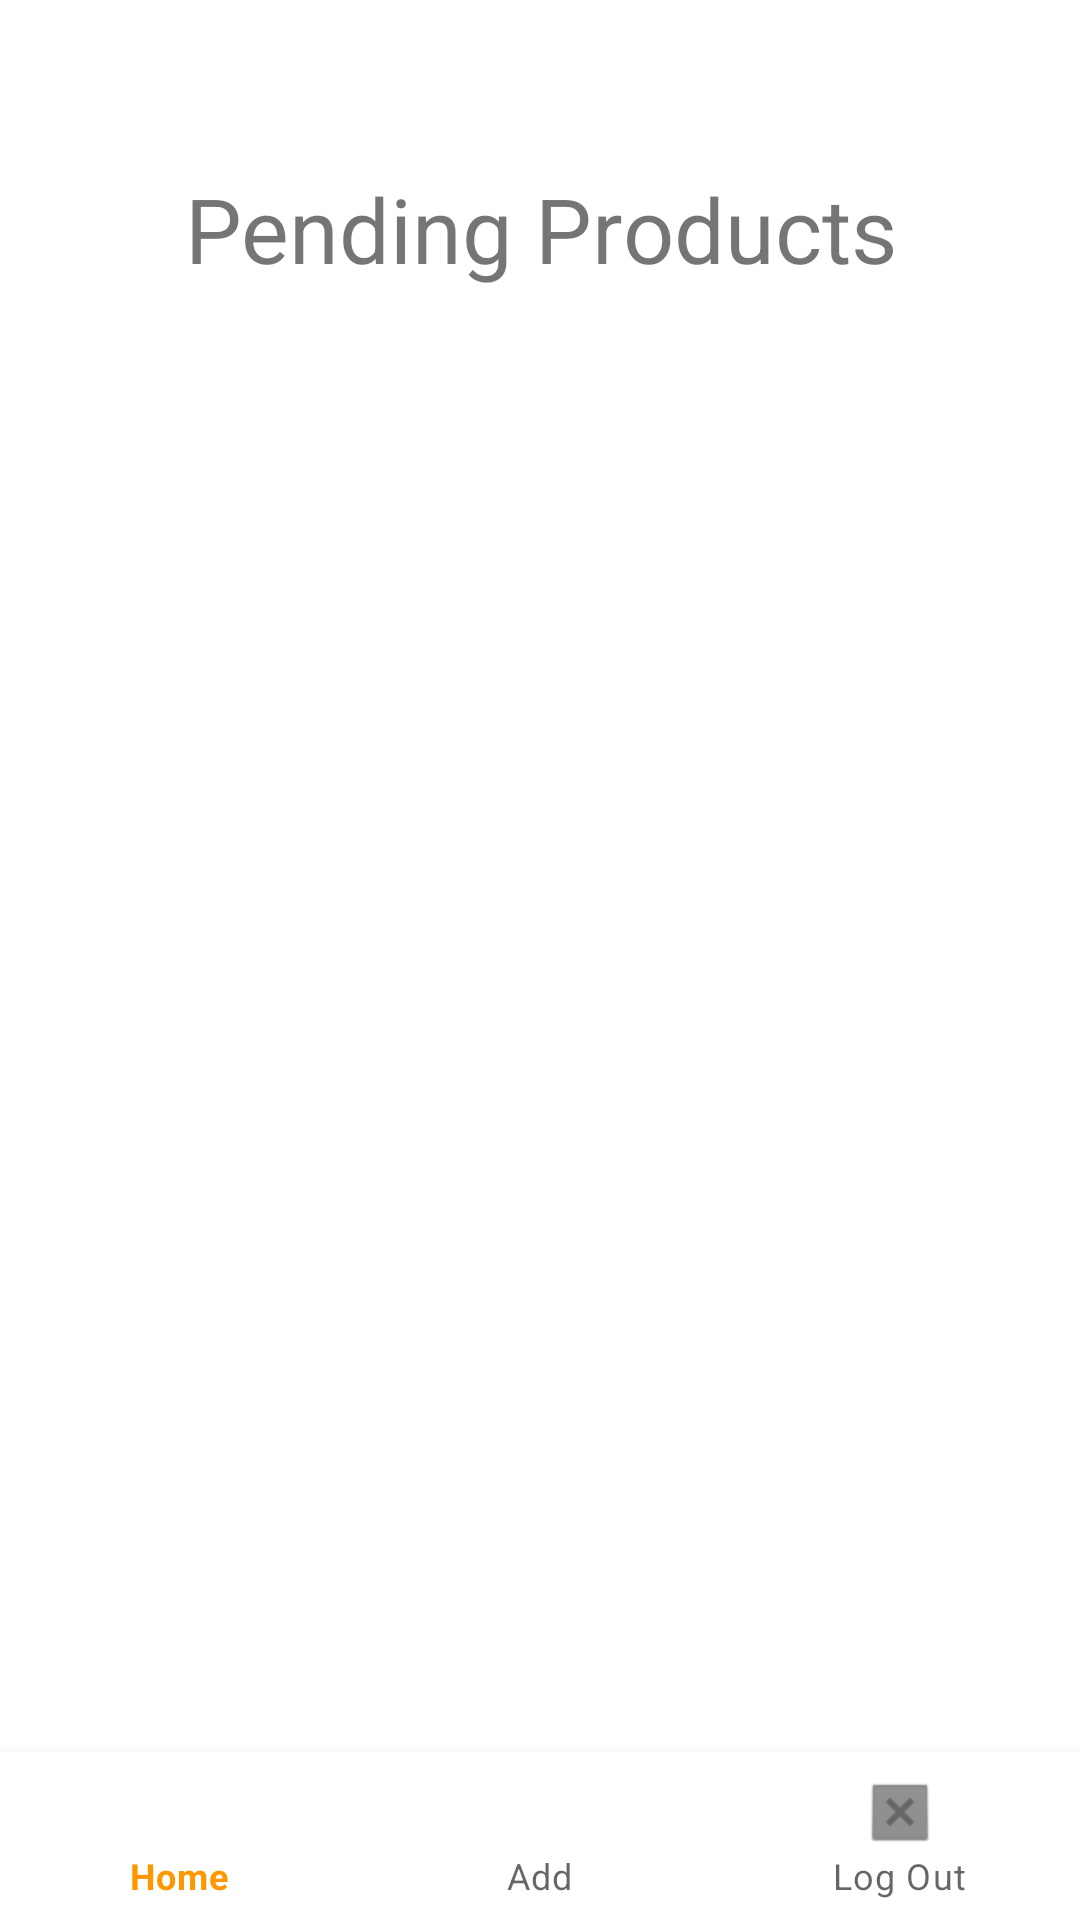

Write the Android layout XML for this screen, with the resource values it uses.
<!-- AndroidManifest.xml: application theme Theme.Di_Cho -->
<!-- res/layout/activity_seller_home.xml -->
<?xml version="1.0" encoding="utf-8"?>
<RelativeLayout xmlns:android="http://schemas.android.com/apk/res/android"
    xmlns:app="http://schemas.android.com/apk/res-auto"
    android:id="@+id/container"
    android:layout_width="match_parent"
    android:layout_height="match_parent"
    android:paddingTop="?attr/actionBarSize">

    <TextView
        android:id="@+id/tv_seller_home_title"
        android:layout_width="match_parent"
        android:layout_height="wrap_content"
        android:text="Pending Products"
        android:gravity="center"
        android:textSize="30dp"/>


    <androidx.recyclerview.widget.RecyclerView
        android:layout_below="@+id/tv_seller_home_title"
        android:id="@+id/rv_seller_product_check"
        android:layout_width="match_parent"
        android:layout_height="match_parent"
        android:layout_above="@+id/nav_seller_view"/>

    <com.google.android.material.bottomnavigation.BottomNavigationView
        android:id="@+id/nav_seller_view"
        android:layout_width="wrap_content"
        android:layout_height="wrap_content"
        android:layout_alignParentBottom="true"
        android:background="?android:attr/windowBackground"
        app:layout_constraintBottom_toBottomOf="parent"
        app:layout_constraintLeft_toLeftOf="parent"
        app:layout_constraintRight_toRightOf="parent"
        app:menu="@menu/bottom_nav_menu" />



</RelativeLayout>
<!-- resources referenced by this layout -->
<resources>
  <style name="Theme.Di_Cho" parent="Theme.MaterialComponents.DayNight.NoActionBar">
          
          <item name="colorPrimary">#FF9800</item>
          <item name="colorPrimaryVariant">#A4FF9800</item>
          <item name="colorOnPrimary">@color/white</item>
          
          <item name="colorSecondary">@color/teal_200</item>
          <item name="colorSecondaryVariant">@color/teal_700</item>
          <item name="colorOnSecondary">@color/black</item>
          
          <item name="android:statusBarColor" tools:targetApi="l">?attr/colorPrimaryVariant</item>
          
      </style>
  <color name="white">#FFFFFFFF</color>
  <color name="teal_200">#FF03DAC5</color>
  <color name="teal_700">#FF018786</color>
  <color name="black">#FF000000</color>
</resources>
